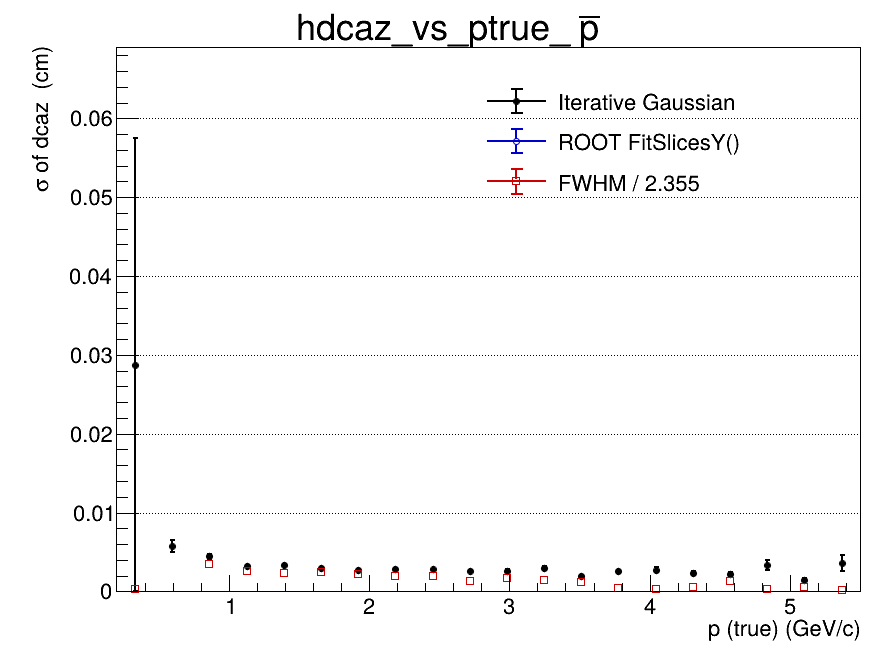

Data behind this chart, as committed beside it:
x_low, x_high, x_center, entries, iterative_mean, iterative_mean_error, iterative_sigma, iterative_sigma_error, iterative_chi2_ndf, iterative_iterations, iterative_fit_status, fitslicesy_sigma, fitslicesy_sigma_error, fwhm, fwhm_sigma
0.2, 0.465, 0.3325, 167, 0.05158, 0.02514, 0.02877, 0.02876, 1.035, 2, 0, 0, 0, 0.00085, 0.000361
0.465, 0.73, 0.5975, 1413, 9.06098333489e-06, 0.0003266, 0.005767, 0.0007296, 0.8571, 2, 0, 0, 0, nan, nan
0.73, 0.995, 0.8625, 2316, -8.0966584826e-05, 0.0001549, 0.004423, 0.0002598, 0.9881, 2, 0, 0, 0, 0.008056, 0.003421
0.995, 1.26, 1.128, 2593, 2.53857615132e-05, 8.48727364617e-05, 0.003241, 0.0001057, 0.9151, 2, 0, 0, 0, 0.006157, 0.002615
1.26, 1.525, 1.393, 2303, -3.15453731688e-05, 9.58575086004e-05, 0.003361, 0.0001298, 1.123, 2, 0, 0, 0, 0.005583, 0.002371
1.525, 1.79, 1.658, 1941, 3.51202504553e-05, 8.36590266277e-05, 0.002932, 0.0001012, 1.459, 2, 0, 0, 0, 0.005664, 0.002405
1.79, 2.055, 1.923, 1521, 3.60032857891e-05, 8.26817149703e-05, 0.002686, 8.73729293912e-05, 1.29, 2, 0, 0, 0, 0.005182, 0.0022
2.055, 2.32, 2.188, 1197, 0.0002413, 0.0001038, 0.002861, 0.0001179, 0.9856, 2, 0, 0, 0, 0.004545, 0.00193
2.32, 2.585, 2.453, 949, -0.0002626, 0.0001115, 0.002775, 0.0001245, 1.125, 2, 0, 0, 0, 0.004696, 0.001994
2.585, 2.85, 2.718, 775, 2.2318941725e-05, 0.0001119, 0.002613, 0.000118, 1.045, 2, 0, 0, 0, 0.003102, 0.001317
2.85, 3.115, 2.983, 577, -0.000106, 0.0001366, 0.002636, 0.0001468, 1.502, 2, 0, 0, 0, 0.003906, 0.001659
3.115, 3.38, 3.248, 454, 1.8996395957e-05, 0.0001792, 0.002945, 0.0002104, 0.8778, 2, 0, 0, 0, 0.003337, 0.001417
3.38, 3.645, 3.513, 378, 3.47809404703e-05, 0.0001268, 0.001967, 0.0001215, 1.378, 4, 0, 0, 0, 0.002708, 0.00115
3.645, 3.91, 3.778, 299, 0.0002162, 0.0001808, 0.002551, 0.0001769, 0.905, 2, 0, 0, 0, 0.0009062, 0.0003848
3.91, 4.175, 4.043, 259, -0.0001982, 0.0002277, 0.002759, 0.0002691, 1.2, 2, 0, 0, 0, 0.0006444, 0.0002737
4.175, 4.44, 4.308, 189, -0.0003734, 0.0002244, 0.00235, 0.0002488, 0.9685, 3, 0, 0, 0, 0.001421, 0.0006036
4.44, 4.705, 4.573, 157, 0.0002356, 0.0002336, 0.002205, 0.0002479, 0.7732, 3, 0, 0, 0, 0.003125, 0.001327
4.705, 4.97, 4.838, 135, -0.000452, 0.0004876, 0.003387, 0.0006371, 1.08, 2, 0, 0, 0, 0.0007656, 0.0003251
4.97, 5.235, 5.103, 109, -0.0004836, 0.0002199, 0.001499, 0.0002169, 0.9348, 7, 0, 0, 0, 0.001229, 0.000522
5.235, 5.5, 5.368, 102, 0.0002773, 0.0007476, 0.003593, 0.001053, 1.021, 2, 0, 0, 0, 0.0003667, 0.0001557
